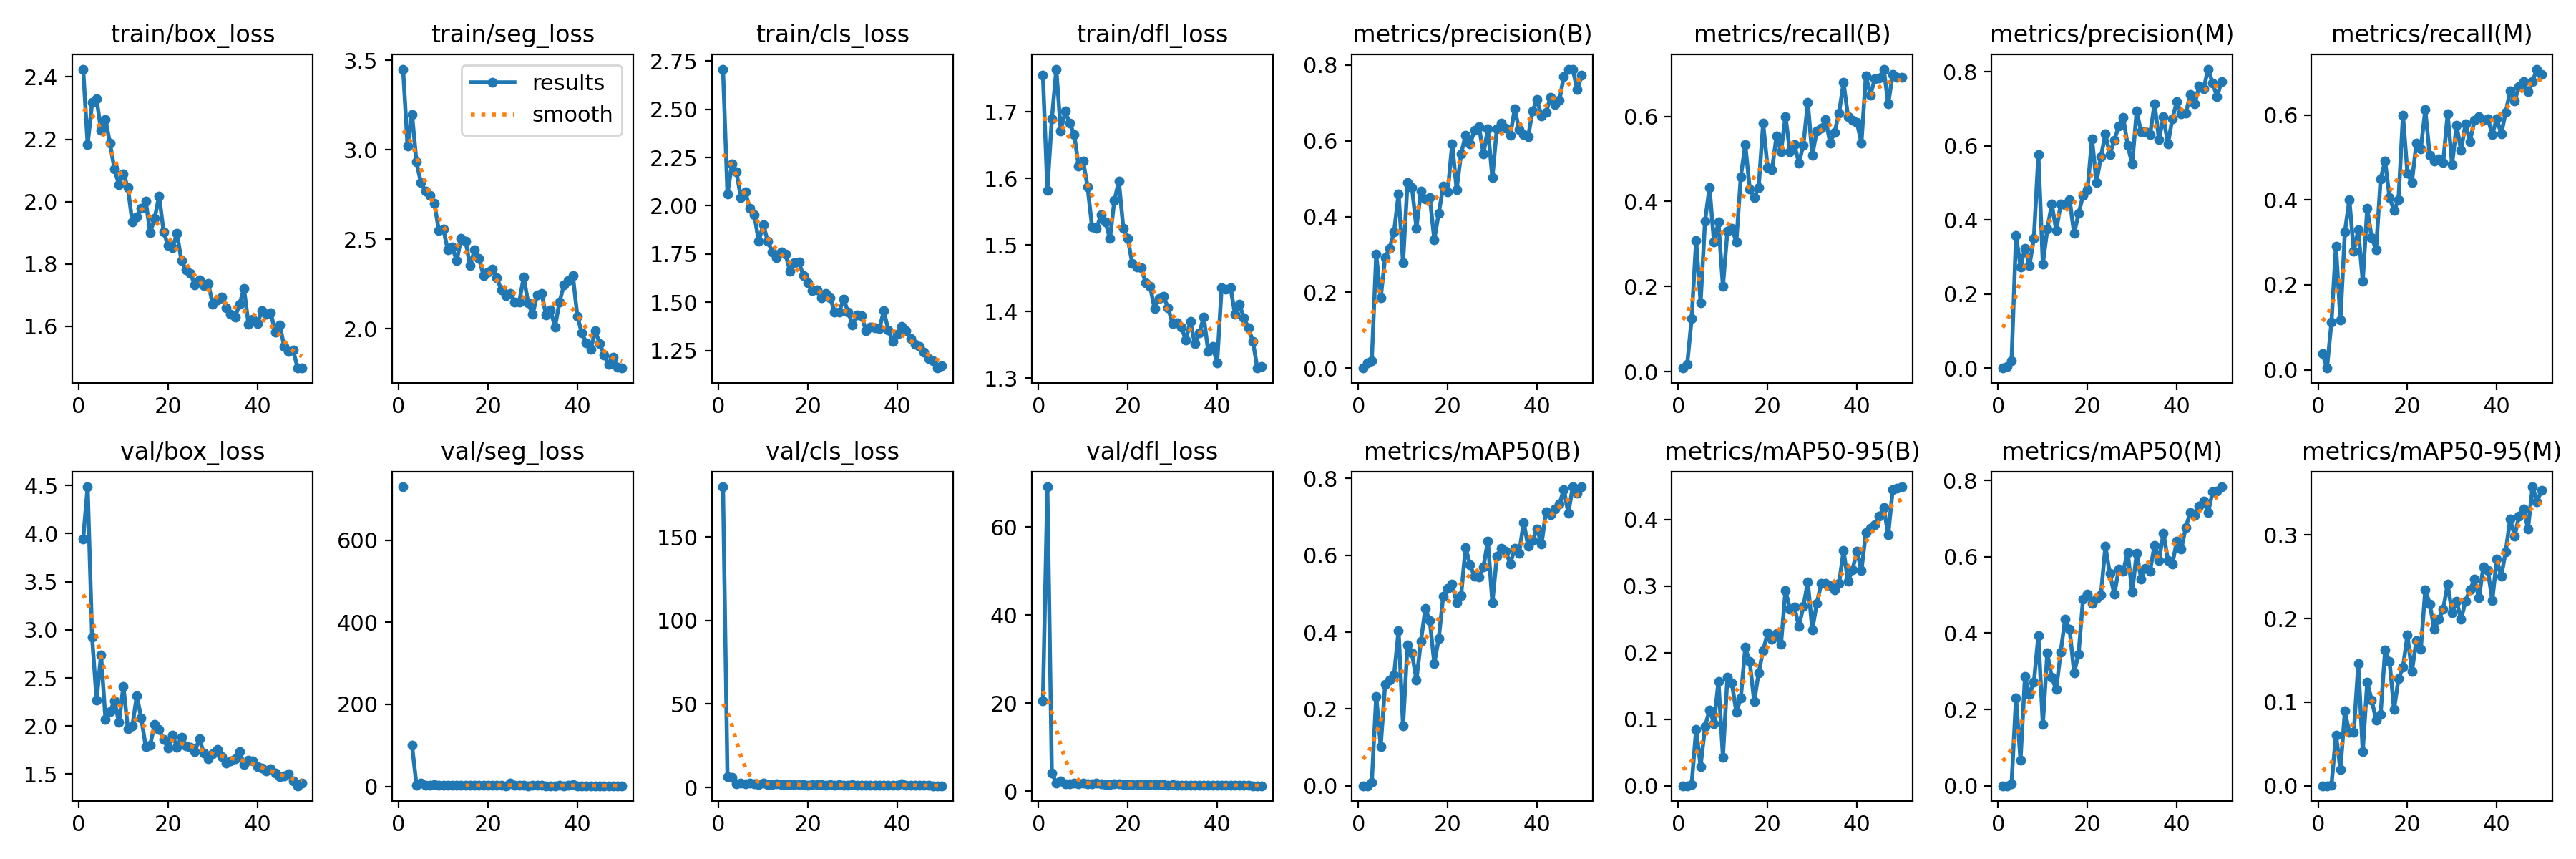

Source data for this figure (header and first rows):
epoch, time, train/box_loss, train/seg_loss, train/cls_loss, train/dfl_loss, metrics/precision(B), metrics/recall(B), metrics/mAP50(B), metrics/mAP50-95(B), metrics/precision(M), metrics/recall(M), metrics/mAP50(M), metrics/mAP50-95(M), val/box_loss, val/seg_loss, val/cls_loss, val/dfl_loss, lr/pg0, lr/pg1, lr/pg2
1, 11.58, 2.425, 3.45, 2.708, 1.755, 0.00051, 0.00833, 0.00042, 0.00012, 0.00015, 0.0375, 8e-05, 2e-05, 3.947, 729.9, 180, 20.43, 0.06936, 0.002268, 0.002268
2, 21.21, 2.183, 3.021, 2.06, 1.582, 0.01424, 0.01667, 0.00069, 0.00021, 0.00438, 0.00417, 5e-05, 3e-05, 4.487, inf, 6.685, 69.1, 0.03823, 0.004474, 0.004474
3, 30.52, 2.317, 3.198, 2.215, 1.689, 0.01967, 0.125, 0.00863, 0.00239, 0.01999, 0.1125, 0.00501, 0.001, 2.924, 100.3, 6.017, 4.014, 0.007012, 0.00659, 0.00659
4, 39.64, 2.329, 2.931, 2.177, 1.764, 0.3, 0.3083, 0.2334, 0.08508, 0.3585, 0.2917, 0.2304, 0.06089, 2.27, 3.045, 2.407, 1.849, 0.006481, 0.006481, 0.006481
5, 48.56, 2.229, 2.815, 2.042, 1.671, 0.1852, 0.1625, 0.1028, 0.02928, 0.2738, 0.1167, 0.06645, 0.01943, 2.739, 7.923, 2.858, 2.311, 0.006345, 0.006345, 0.006345
6, 57.48, 2.262, 2.768, 2.071, 1.701, 0.2921, 0.3542, 0.265, 0.08896, 0.323, 0.325, 0.2855, 0.08923, 2.067, 2.371, 2.366, 1.645, 0.006209, 0.006209, 0.006209
7, 66.24, 2.187, 2.743, 1.986, 1.683, 0.3161, 0.4333, 0.2746, 0.114, 0.2765, 0.4, 0.2389, 0.06354, 2.148, 2.56, 2.492, 1.71, 0.006073, 0.006073, 0.006073
8, 75.13, 2.104, 2.7, 1.955, 1.666, 0.3601, 0.3042, 0.2891, 0.09365, 0.3509, 0.2792, 0.2708, 0.06435, 2.265, 3.862, 2.367, 1.781, 0.005937, 0.005937, 0.005937
9, 84.01, 2.055, 2.549, 1.815, 1.618, 0.4598, 0.3511, 0.4042, 0.1568, 0.5765, 0.3292, 0.3941, 0.1458, 2.037, 2.232, 1.929, 1.628, 0.005801, 0.005801, 0.005801
10, 93.1, 2.09, 2.556, 1.903, 1.626, 0.2791, 0.2, 0.1558, 0.04324, 0.2812, 0.2083, 0.1599, 0.04074, 2.414, 2.731, 2.859, 1.87, 0.005664, 0.005664, 0.005664
11, 102.5, 2.045, 2.442, 1.817, 1.587, 0.4888, 0.3292, 0.367, 0.1626, 0.3746, 0.3794, 0.3477, 0.1236, 1.973, 2.261, 1.926, 1.574, 0.005528, 0.005528, 0.005528
12, 111.5, 1.934, 2.456, 1.762, 1.527, 0.4764, 0.3375, 0.3461, 0.154, 0.4422, 0.3105, 0.2837, 0.1025, 2, 2.542, 1.969, 1.572, 0.005392, 0.005392, 0.005392
13, 120.4, 1.952, 2.379, 1.731, 1.524, 0.3698, 0.3042, 0.275, 0.1108, 0.3715, 0.2833, 0.2523, 0.07871, 2.314, 2.888, 2.239, 1.863, 0.005256, 0.005256, 0.005256
14, 129.2, 1.978, 2.503, 1.759, 1.545, 0.4666, 0.4583, 0.3767, 0.1316, 0.4423, 0.4495, 0.351, 0.08553, 2.083, 2.212, 1.905, 1.681, 0.00512, 0.00512, 0.00512
15, 137.9, 2.002, 2.488, 1.75, 1.535, 0.4471, 0.5333, 0.4608, 0.2078, 0.4416, 0.4917, 0.4372, 0.162, 1.786, 2.117, 1.676, 1.469, 0.004983, 0.004983, 0.004983
16, 146.5, 1.9, 2.351, 1.661, 1.509, 0.4501, 0.4298, 0.429, 0.1865, 0.4542, 0.4056, 0.4098, 0.1485, 1.802, 2.059, 1.646, 1.499, 0.004847, 0.004847, 0.004847
17, 155, 1.947, 2.44, 1.706, 1.567, 0.3392, 0.4083, 0.319, 0.1262, 0.3634, 0.375, 0.2962, 0.09141, 2.02, 2.206, 1.892, 1.608, 0.004711, 0.004711, 0.004711
18, 163.6, 2.018, 2.394, 1.708, 1.595, 0.4085, 0.4333, 0.3832, 0.1699, 0.417, 0.4, 0.3453, 0.1278, 1.961, 2.363, 1.815, 1.621, 0.004575, 0.004575, 0.004575
19, 172.2, 1.903, 2.296, 1.637, 1.525, 0.4804, 0.5833, 0.4939, 0.2032, 0.4658, 0.5995, 0.4894, 0.1418, 1.858, 2.244, 1.636, 1.531, 0.004439, 0.004439, 0.004439
20, 181.1, 1.859, 2.317, 1.603, 1.51, 0.4646, 0.4792, 0.5136, 0.2296, 0.4811, 0.4625, 0.5016, 0.18, 1.77, 2.602, 1.525, 1.434, 0.004303, 0.004303, 0.004303
21, 189.8, 1.852, 2.33, 1.562, 1.472, 0.5916, 0.475, 0.5255, 0.2205, 0.619, 0.4417, 0.4773, 0.1366, 1.908, 2.371, 1.655, 1.522, 0.004166, 0.004166, 0.004166
22, 198.7, 1.898, 2.283, 1.565, 1.467, 0.4714, 0.5542, 0.4763, 0.2286, 0.5017, 0.5333, 0.4902, 0.1734, 1.78, 2.013, 1.602, 1.492, 0.00403, 0.00403, 0.00403
23, 207.3, 1.811, 2.215, 1.523, 1.466, 0.5654, 0.5167, 0.4959, 0.213, 0.5706, 0.5208, 0.4995, 0.1633, 1.881, 2.13, 1.644, 1.534, 0.003894, 0.003894, 0.003894
24, 215.9, 1.781, 2.185, 1.547, 1.443, 0.6144, 0.6, 0.6204, 0.2934, 0.6317, 0.6125, 0.6273, 0.2348, 1.792, 1.912, 1.524, 1.436, 0.003758, 0.003758, 0.003758
25, 224.7, 1.77, 2.198, 1.524, 1.438, 0.5913, 0.5167, 0.5751, 0.2656, 0.577, 0.5042, 0.5556, 0.2175, 1.78, 8.214, 1.723, 1.481, 0.003622, 0.003622, 0.003622
26, 233.7, 1.732, 2.148, 1.449, 1.404, 0.6269, 0.5333, 0.5451, 0.2681, 0.6156, 0.4917, 0.5012, 0.1873, 1.735, 1.989, 1.492, 1.435, 0.003486, 0.003486, 0.003486
27, 242.5, 1.75, 2.148, 1.45, 1.42, 0.6371, 0.4901, 0.5428, 0.2391, 0.6528, 0.4958, 0.5674, 0.1989, 1.868, 2.064, 1.65, 1.47, 0.003349, 0.003349, 0.003349
28, 251.5, 1.73, 2.288, 1.516, 1.422, 0.5659, 0.5323, 0.57, 0.2694, 0.6759, 0.4875, 0.5628, 0.2109, 1.719, 1.946, 1.458, 1.406, 0.003213, 0.003213, 0.003213
29, 260.4, 1.738, 2.143, 1.451, 1.406, 0.6304, 0.6326, 0.6368, 0.3059, 0.6009, 0.6021, 0.6112, 0.2415, 1.659, 1.788, 1.375, 1.352, 0.003077, 0.003077, 0.003077
30, 269.8, 1.67, 2.078, 1.383, 1.382, 0.5023, 0.5083, 0.4758, 0.2344, 0.5507, 0.4833, 0.5073, 0.2069, 1.71, 1.94, 1.588, 1.408, 0.002941, 0.002941, 0.002941
31, 279, 1.685, 2.188, 1.434, 1.383, 0.6319, 0.565, 0.5974, 0.2735, 0.6937, 0.575, 0.6097, 0.2208, 1.759, 1.946, 1.5, 1.397, 0.002805, 0.002805, 0.002805
32, 288.2, 1.695, 2.196, 1.432, 1.377, 0.6471, 0.573, 0.6171, 0.3034, 0.6372, 0.5167, 0.5419, 0.1988, 1.683, 1.963, 1.442, 1.344, 0.002668, 0.002668, 0.002668
33, 296.9, 1.66, 2.077, 1.353, 1.357, 0.6328, 0.5917, 0.6102, 0.3038, 0.638, 0.5792, 0.5691, 0.221, 1.615, 1.826, 1.456, 1.359, 0.002532, 0.002532, 0.002532
34, 305.7, 1.639, 2.105, 1.372, 1.385, 0.6142, 0.5375, 0.5776, 0.3004, 0.6304, 0.5375, 0.5627, 0.2344, 1.64, 1.876, 1.426, 1.344, 0.002396, 0.002396, 0.002396
35, 314.4, 1.629, 2.008, 1.369, 1.351, 0.6833, 0.5625, 0.6173, 0.294, 0.7137, 0.5875, 0.63, 0.247, 1.66, 1.905, 1.424, 1.331, 0.00226, 0.00226, 0.00226
36, 323.3, 1.671, 2.147, 1.363, 1.367, 0.6298, 0.6083, 0.6057, 0.3037, 0.6175, 0.5958, 0.5908, 0.2246, 1.734, 1.941, 1.44, 1.372, 0.002124, 0.002124, 0.002124
37, 332.2, 1.721, 2.243, 1.455, 1.392, 0.6164, 0.6792, 0.6854, 0.3531, 0.6777, 0.5875, 0.6621, 0.2619, 1.603, 1.845, 1.323, 1.3, 0.001988, 0.001988, 0.001988
38, 341.1, 1.607, 2.267, 1.357, 1.34, 0.6097, 0.6, 0.6239, 0.3069, 0.6049, 0.5917, 0.5906, 0.2576, 1.645, 1.929, 1.39, 1.327, 0.001851, 0.001851, 0.001851
39, 350.3, 1.623, 2.298, 1.298, 1.347, 0.6792, 0.5909, 0.6385, 0.3243, 0.6738, 0.5542, 0.5815, 0.2218, 1.634, 4.038, 1.522, 1.371, 0.001715, 0.001715, 0.001715
40, 359, 1.61, 2.07, 1.335, 1.323, 0.7079, 0.5857, 0.6679, 0.3523, 0.7192, 0.5917, 0.6413, 0.2708, 1.58, 1.916, 1.426, 1.319, 0.001579, 0.001579, 0.001579
41, 383.2, 1.651, 1.976, 1.375, 1.435, 0.6644, 0.5375, 0.6285, 0.3232, 0.6858, 0.5548, 0.6207, 0.2505, 1.566, 1.908, 2.292, 1.295, 0.001443, 0.001443, 0.001443
42, 392.1, 1.638, 1.921, 1.354, 1.434, 0.6746, 0.6958, 0.7137, 0.38, 0.6881, 0.6067, 0.6767, 0.2801, 1.53, 1.771, 1.285, 1.286, 0.001307, 0.001307, 0.001307
43, 400.9, 1.644, 1.883, 1.313, 1.436, 0.7139, 0.65, 0.7059, 0.3862, 0.7376, 0.6561, 0.7167, 0.319, 1.559, 1.718, 1.261, 1.309, 0.00117, 0.00117, 0.00117
44, 409.8, 1.581, 1.99, 1.283, 1.396, 0.6963, 0.6875, 0.7209, 0.3919, 0.7142, 0.6333, 0.7093, 0.2988, 1.507, 1.735, 1.209, 1.272, 0.001034, 0.001034, 0.001034
45, 419, 1.604, 1.917, 1.27, 1.411, 0.7061, 0.6909, 0.7328, 0.405, 0.7613, 0.6667, 0.7323, 0.3227, 1.474, 1.694, 1.199, 1.261, 0.0008981, 0.0008981, 0.0008981
46, 428.6, 1.536, 1.854, 1.243, 1.39, 0.7699, 0.711, 0.771, 0.418, 0.7543, 0.6792, 0.7462, 0.3308, 1.482, 1.724, 1.18, 1.263, 0.0007619, 0.0007619, 0.0007619
47, 437.5, 1.519, 1.799, 1.209, 1.375, 0.7888, 0.6292, 0.71, 0.3766, 0.8071, 0.6542, 0.7157, 0.3075, 1.501, 1.74, 1.254, 1.269, 0.0006257, 0.0006257, 0.0006257
48, 446.3, 1.524, 1.841, 1.197, 1.355, 0.7885, 0.6989, 0.778, 0.4445, 0.7694, 0.6792, 0.7701, 0.3577, 1.427, 1.636, 1.089, 1.238, 0.0004896, 0.0004896, 0.0004896
49, 455, 1.467, 1.784, 1.159, 1.315, 0.7347, 0.6924, 0.7622, 0.4472, 0.7326, 0.7079, 0.7729, 0.34, 1.379, 1.642, 1.085, 1.211, 0.0003534, 0.0003534, 0.0003534
50, 463.8, 1.466, 1.779, 1.172, 1.318, 0.7723, 0.6924, 0.7779, 0.4489, 0.7731, 0.6958, 0.7833, 0.3534, 1.408, 1.623, 1.075, 1.226, 0.0002172, 0.0002172, 0.0002172
